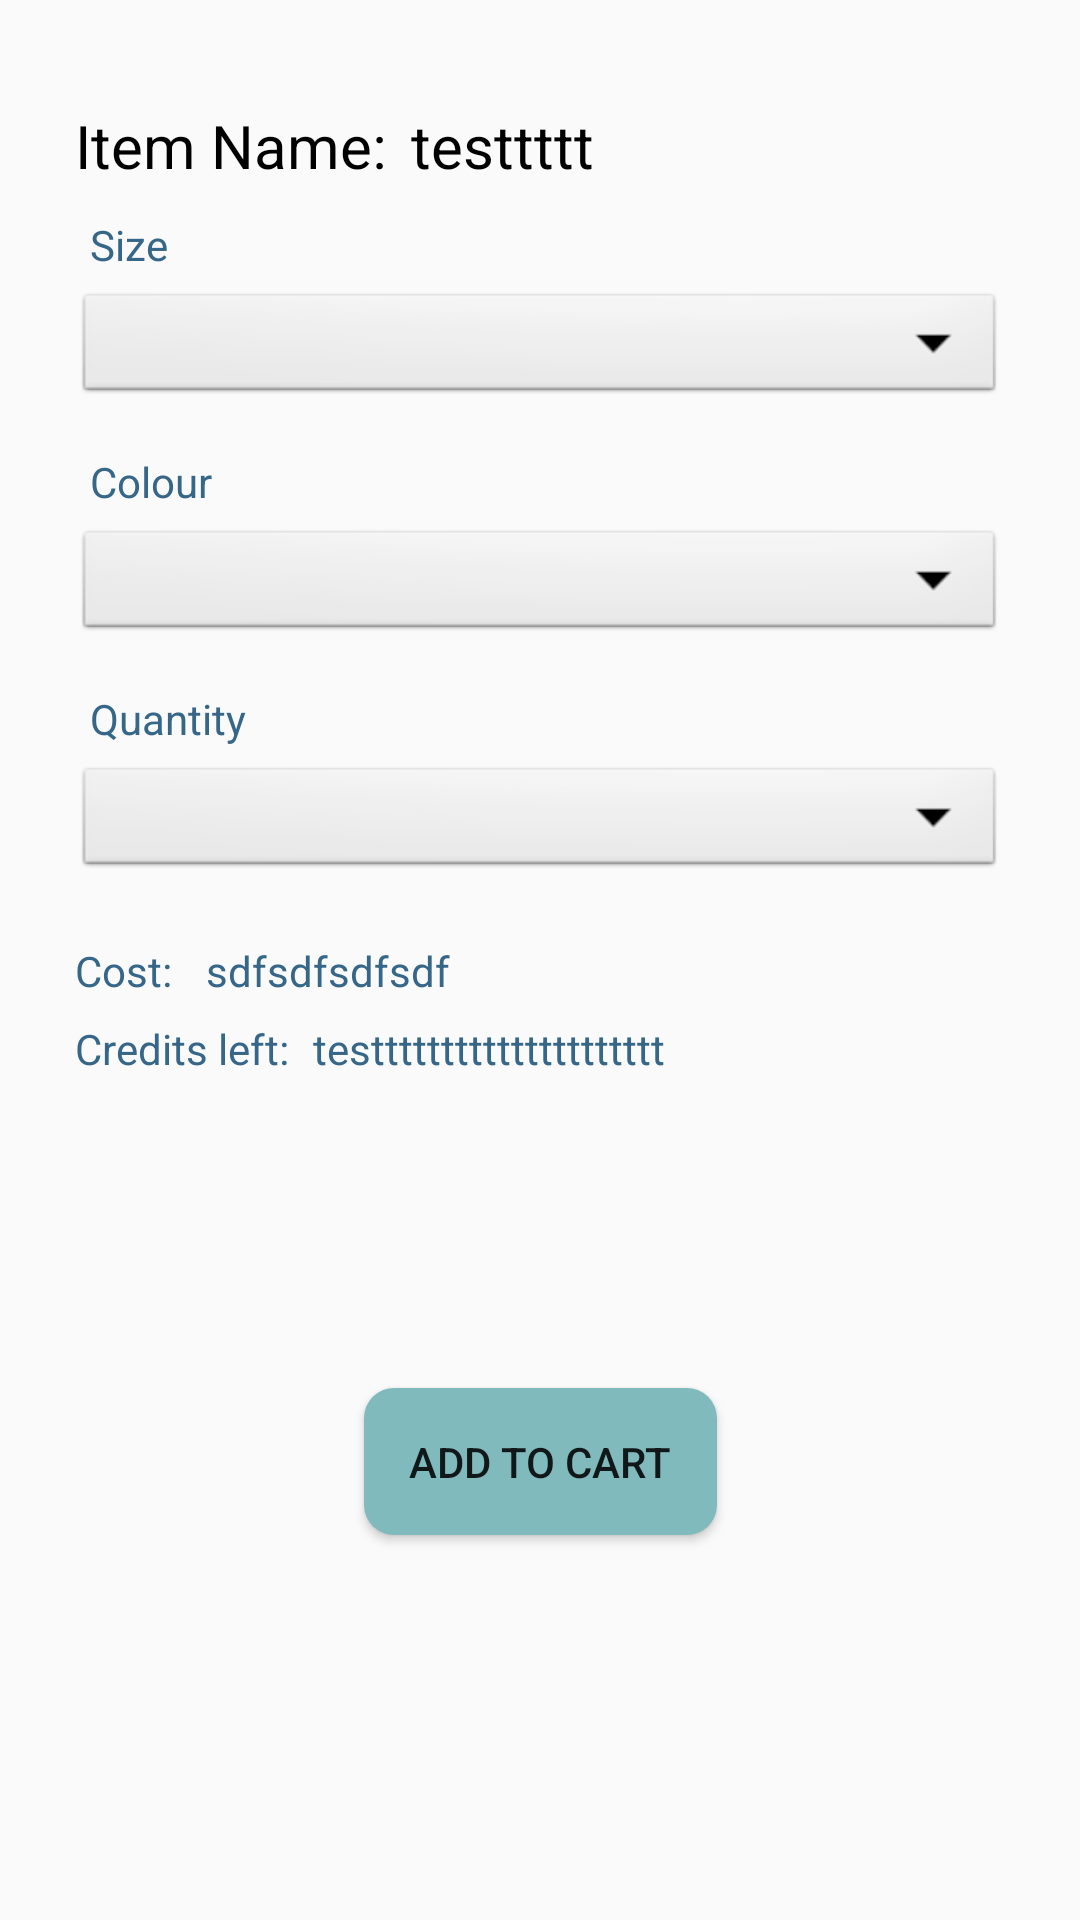

Produce the Android XML layout that renders to this screen, including the resource entries it uses.
<!-- AndroidManifest.xml: application theme Theme.CodeExpDeez -->
<!-- res/layout/activity_view_emart_item.xml -->
<?xml version="1.0" encoding="utf-8"?>
<androidx.constraintlayout.widget.ConstraintLayout xmlns:android="http://schemas.android.com/apk/res/android"
    xmlns:app="http://schemas.android.com/apk/res-auto"
    xmlns:tools="http://schemas.android.com/tools"
    android:layout_width="match_parent"
    android:layout_height="match_parent"
    android:padding="25dp"
    tools:context=".ViewEmartItem">


    <TextView
        android:id="@+id/itemnametext"
        android:layout_width="wrap_content"
        android:layout_height="wrap_content"
        android:layout_weight="1"
        android:layout_marginTop="10dp"
        android:text="Item Name:"
        android:textColor="@color/black"
        android:textSize="20dp"


        app:layout_constraintStart_toStartOf="parent"
        app:layout_constraintTop_toTopOf="parent"
        app:layout_constraintRight_toLeftOf="@id/emptytextview"/>

    <TextView
        android:id="@+id/emptytextview"
        android:layout_width="280dp"
        android:layout_height="wrap_content"
        android:layout_weight="1"
        android:layout_marginTop="10dp"
        android:textColor="@color/black"
        android:layout_marginLeft="8dp"
        android:ellipsize="end"
        android:maxLines="1"
        android:textSize="20dp"
        android:scrollHorizontally="true"
        android:text="testtttt"
        app:layout_constraintTop_toTopOf="parent"
        app:layout_constraintLeft_toRightOf="@id/itemnametext"
        />

    <TextView
        android:id="@+id/textViewSize"
        android:layout_width="match_parent"
        android:layout_height="wrap_content"
        android:layout_weight="1"
        android:layout_marginTop="5dp"
        android:padding="5dp"
        android:text="Size"
        android:textColor="#376788"
        app:layout_constraintStart_toStartOf="parent"
        app:layout_constraintTop_toBottomOf="@id/emptytextview"
        app:layout_constraintBottom_toTopOf="@id/spinnerSize"/>

    <Spinner
        android:id="@+id/spinnerSize"
        android:layout_width="match_parent"
        android:layout_height="40dp"
        android:background="@android:drawable/btn_dropdown"
        android:spinnerMode="dropdown"
        app:layout_constraintTop_toBottomOf="@id/textViewSize"
        />

    <TextView
        android:id="@+id/textViewColour"
        android:layout_width="match_parent"
        android:layout_height="wrap_content"
        android:layout_marginTop="10dp"
        android:layout_weight="1"
        android:padding="5dp"
        android:text="Colour"
        android:textColor="#376788"
        app:layout_constraintTop_toBottomOf="@id/spinnerSize"/>

    <Spinner
        android:id="@+id/spinnerCOlour"
        android:layout_width="match_parent"
        android:layout_height="40dp"
        android:layout_below="@+id/textViewColour"
        android:background="@android:drawable/btn_dropdown"
        android:spinnerMode="dropdown"
        android:text="Select Colour"
        android:textColor="@color/black"
        app:layout_constraintTop_toBottomOf="@id/textViewColour"/>

    <TextView
        android:id="@+id/textViewQuantity"
        android:layout_width="match_parent"
        android:layout_height="wrap_content"
        android:layout_marginTop="10dp"
        android:layout_weight="1"
        android:padding="5dp"
        android:text="Quantity"
        android:textColor="#376788"
        app:layout_constraintTop_toBottomOf="@id/spinnerCOlour"/>

    <Spinner
        android:id="@+id/spinnerQuantity"
        android:layout_width="match_parent"
        android:layout_height="40dp"
        android:layout_below="@+id/textViewColour"
        android:background="@android:drawable/btn_dropdown"
        android:spinnerMode="dropdown"
        android:text="Select Colour"
        android:textColor="@color/black"
        app:layout_constraintTop_toBottomOf="@id/textViewQuantity"/>



    <TextView
        android:id="@+id/textViewCost"
        android:layout_width="wrap_content"
        android:layout_height="wrap_content"
        android:layout_below="@+id/spinnerQuantity"
        android:layout_marginTop="20dp"
        android:layout_weight="1"
        android:text="Cost:"
        android:textColor="#376788"
        app:layout_constraintRight_toLeftOf="@id/textViewCostValue"
        app:layout_constraintTop_toBottomOf="@id/spinnerQuantity"/>

    <TextView
        android:id="@+id/textViewCostValue"
        android:layout_width="wrap_content"
        android:layout_height="wrap_content"
        android:layout_weight="1"
        android:layout_marginTop="20dp"
        android:layout_marginLeft="8dp"
        android:text=" sdfsdfsdfsdf"
        android:textColor="#376788"
        app:layout_constraintTop_toBottomOf="@id/spinnerQuantity"
        app:layout_constraintLeft_toRightOf="@id/textViewCost"/>

    <TextView
        android:id="@+id/textViewCredit"
        android:layout_width="wrap_content"
        android:layout_height="wrap_content"
        android:layout_below="@+id/textViewCostValue"
        android:layout_marginTop="7dp"
        android:layout_marginBottom="30dp"
        android:layout_weight="1"
        android:text="Credits left:"
        android:textColor="#376788"
        app:layout_constraintRight_toLeftOf="@id/textViewCreditValue"
        app:layout_constraintTop_toBottomOf="@id/textViewCost"/>

    <TextView
        android:id="@+id/textViewCreditValue"
        android:layout_width="wrap_content"
        android:layout_height="wrap_content"
        android:layout_marginTop="7dp"
        android:layout_marginLeft="8dp"
        android:layout_weight="1"
        android:text="testtttttttttttttttttttt"
        android:textColor="#376788"
        app:layout_constraintTop_toBottomOf="@id/textViewCost"
        app:layout_constraintLeft_toRightOf="@id/textViewCredit"/>

    <Button
        android:id="@+id/dropdownSubmit"
        android:layout_width="wrap_content"
        android:layout_height="wrap_content"
        android:padding="15dp"
        android:layout_below="@+id/textViewCost"
        android:text="Add to Cart"
        app:layout_constraintTop_toBottomOf="@id/textViewCreditValue"
        app:layout_constraintLeft_toLeftOf="parent"
        app:layout_constraintRight_toRightOf="parent"
        app:layout_constraintBottom_toBottomOf="parent"
        android:background="@drawable/buttons"
        android:paddingLeft="10dp"
        android:paddingRight="10dp"

        />


</androidx.constraintlayout.widget.ConstraintLayout>
<!-- resources referenced by this layout -->
<resources>
  <color name="black">#FF000000</color>
  <!-- drawable buttons (drawable) -->
  <?xml version="1.0" encoding="utf-8"?>
  <selector xmlns:android="http://schemas.android.com/apk/res/android">
      <item>
          <shape android:shape="rectangle">
              <solid android:color="@color/buttons"/>
              <corners android:radius="10dp"/>
          </shape>
      </item>
  </selector>
  <style name="Theme.CodeExpDeez" parent="Theme.AppCompat.Light.DarkActionBar">
          
          <item name="colorPrimary">@color/purple_500</item>
          <item name="colorPrimaryDark">@color/purple_700</item>
          <item name="colorAccent">@color/teal_200</item>
          
      </style>
  <color name="buttons">#81BABD</color>
  <color name="purple_500">#376788</color>
  <color name="purple_700">#376788</color>
  <color name="teal_200">#376788</color>
</resources>
